Run: headless pygame with SDL's dummy video driver; simulated clock (each Clock.tick advances the game by its frame time, no real sleeping); random seed 0; keys injected as events and as key.get_pressed() state; no mouse input.
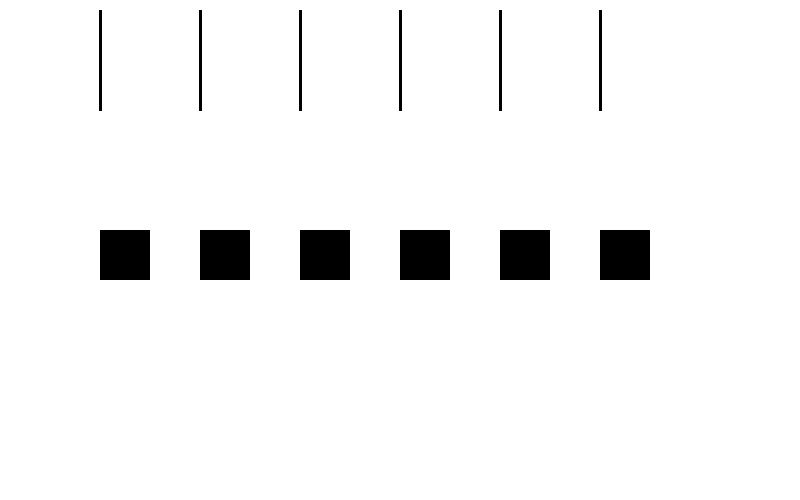
Frame 1 of 4 · flips 1–60 · no input
Frame 2 of 4 · flips 61–180 · tapped SPACE, RETURN · held RIGHT (→), D · screen unchanged from frame 1, image omitted
Frame 3 of 4 · flips 181–300 · held DOWN (↓), S · screen unchanged from frame 2, image omitted
Frame 4 of 4 · flips 301–420 · held LEFT (←), A, UP (↑), W · screen unchanged from frame 3, image omitted

The pygame program that drew these frames:

import pygame, sys


pygame.init()


# Set colors.
BLACK = (0,     0,   0)
WHITE = (255, 255, 255)
RED   = (255,   0,   0)
GREEN = (  0, 255,   0)
BLUE  = (  0,   0, 255)


# Make window.
size = (800, 500)
screen = pygame.display.set_mode(size)


while True:
	for event in pygame.event.get():
		if event.type == pygame.KEYDOWN and pygame.K_ESCAPE == event.key:
			sys.exit()
		elif event.type == pygame.QUIT:
			sys.exit()
	# Set background.
	screen.fill(WHITE)
	### >----- DRAW ZONE
	for x in range(100, 700, 100):
		pygame.draw.rect(screen, BLACK, (x, 230, 50, 50))
		pygame.draw.line(screen, BLACK, (x, 10), (x, 110), 3)
	### -----< DRAW ZONE
	# Refresh screen.
	pygame.display.flip()
